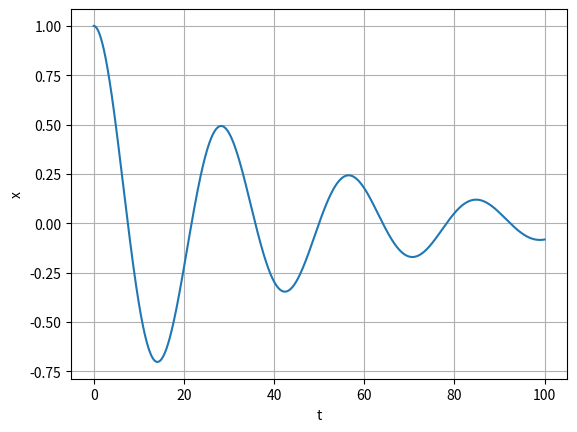

Python code for this plot:
import matplotlib.pyplot as plt
import numpy
from math import ceil


def run_eulers_method(time_interval, dt, x0, v0):
    n = ceil(time_interval/dt)
    x = numpy.zeros(n+1)
    t = numpy.zeros(n + 1)
    v = v0
    x[0] = x0
    for i in range(n):
        a = calculate_acceleration(x[i], v)
        v += a*dt
        x[i+1] = x[i] + v*dt
        t[i+1] = t[i] + dt
    plt.plot(t, x)
    plt.xlabel('t')
    plt.ylabel('x')
    plt.grid()
    plt.show()


def calculate_acceleration(x, v):
    k = 0.05
    lk = 0.05
    return - k * x - lk * v

run_eulers_method(100,0.01,1,0)